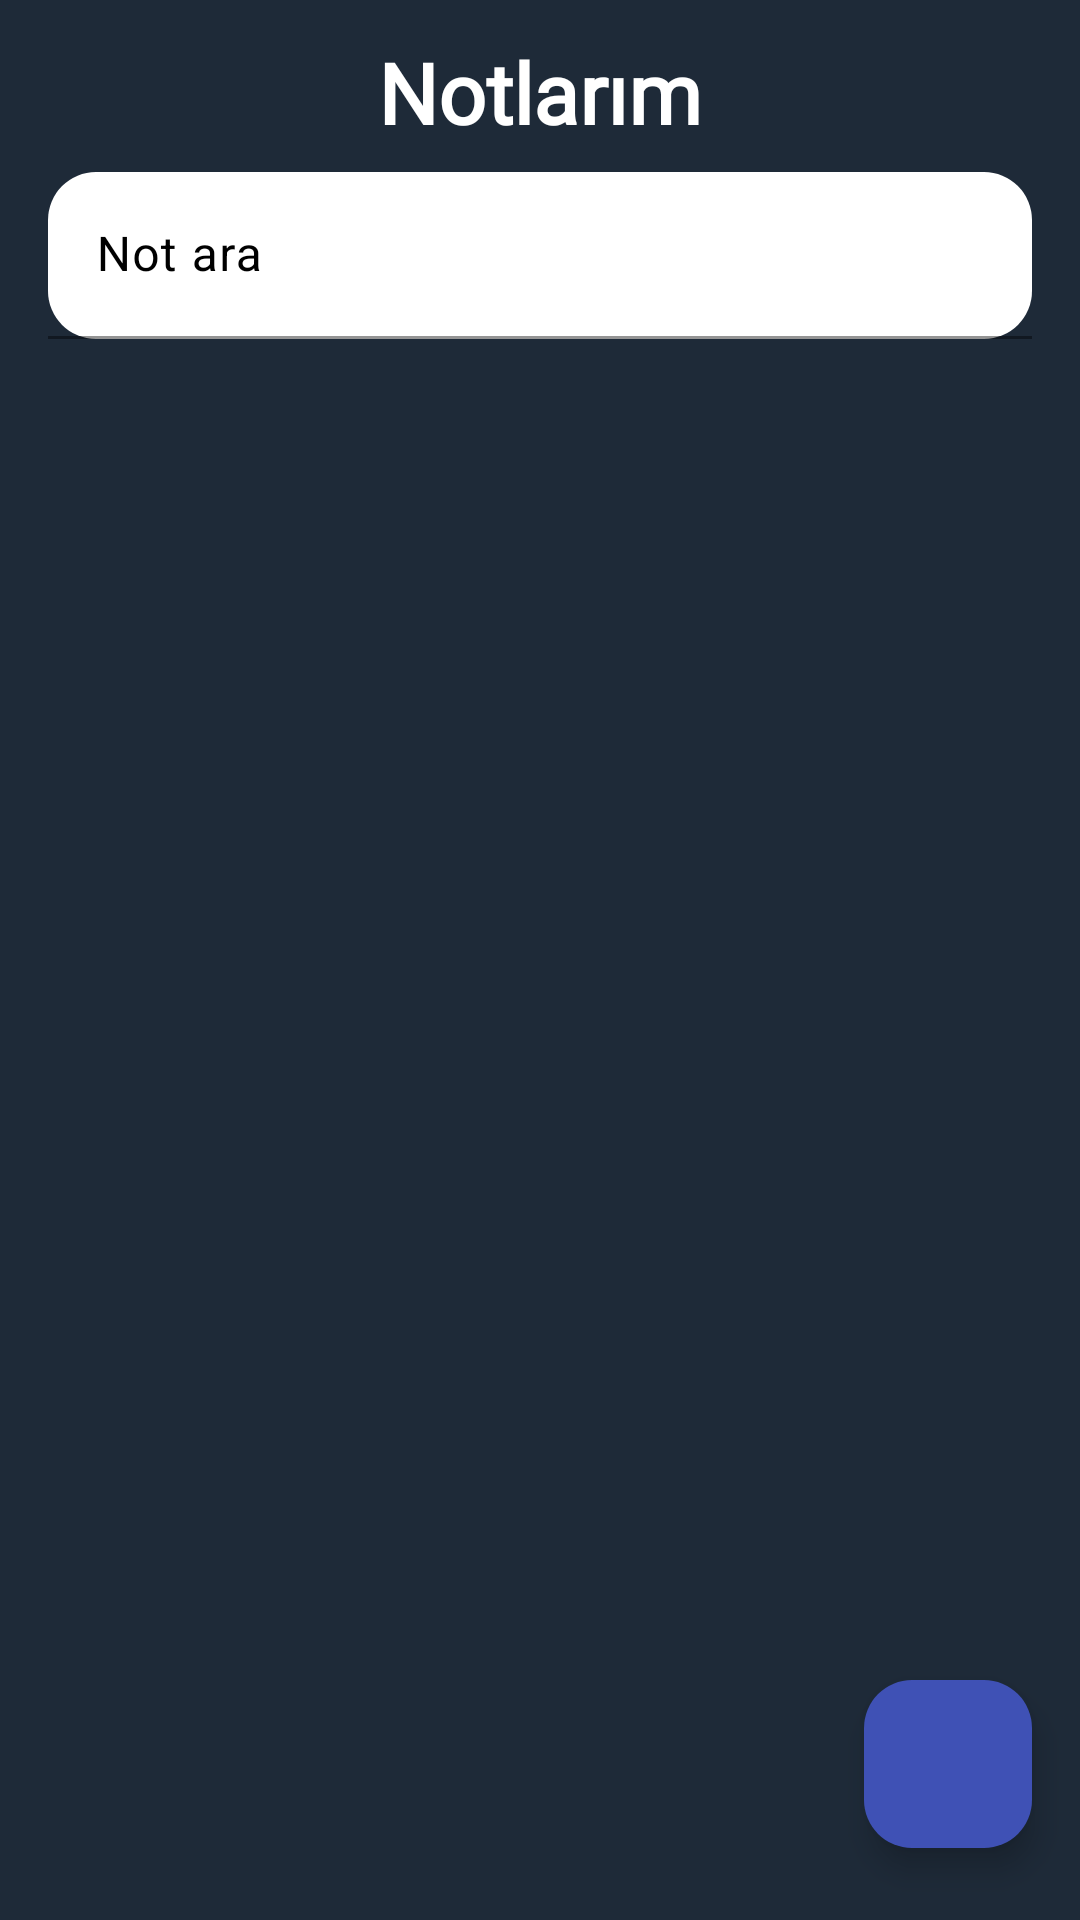

Produce the Android XML layout that renders to this screen, including the resource entries it uses.
<!-- AndroidManifest.xml: application theme Theme.Togemi -->
<!-- res/layout/fragment_main.xml -->
<?xml version="1.0" encoding="utf-8"?>
<androidx.constraintlayout.widget.ConstraintLayout xmlns:android="http://schemas.android.com/apk/res/android"
    xmlns:app="http://schemas.android.com/apk/res-auto"
    xmlns:tools="http://schemas.android.com/tools"
    android:layout_width="match_parent"
    android:layout_height="match_parent"
    android:background="@color/darkBlue"
    android:backgroundTint="@color/darkBlue"
    tools:context=".ui.fragment.MainFragment">


    <com.google.android.material.textfield.TextInputLayout
        android:id="@+id/searchInputLayout"
        android:layout_width="match_parent"
        android:layout_height="wrap_content"
        android:layout_marginStart="16dp"
        android:layout_marginTop="8dp"
        android:layout_marginEnd="16dp"
        android:hint="Not ara"
        android:textColorHint="@color/black"
        app:boxBackgroundColor="@color/white"
        app:boxBackgroundMode="filled"
        app:boxCornerRadiusBottomEnd="16dp"
        app:boxCornerRadiusBottomStart="16dp"
        app:boxCornerRadiusTopEnd="16dp"
        app:boxCornerRadiusTopStart="16dp"
        app:boxStrokeColor="@color/black"
        app:endIconMode="clear_text"
        app:hintTextColor="@color/black"
        app:layout_constraintEnd_toEndOf="parent"
        app:layout_constraintStart_toStartOf="parent"
        app:layout_constraintTop_toBottomOf="@+id/tvTitle"
        app:startIconDrawable="@drawable/baseline_search_24"
        app:startIconTint="@color/black">

        <com.google.android.material.textfield.TextInputEditText
            android:id="@+id/etSearch"
            android:layout_width="match_parent"
            android:layout_height="wrap_content"
            android:imeOptions="actionSearch"
            android:inputType="text"
            android:maxLines="1" />
    </com.google.android.material.textfield.TextInputLayout>

    <TextView
        android:id="@+id/tvTitle"
        android:layout_width="0dp"
        android:layout_height="wrap_content"
        android:fontFamily="@font/aldrich"
        android:gravity="center"
        android:paddingStart="24dp"
        android:paddingTop="12dp"
        android:paddingEnd="24dp"
        android:text="Notlarım"
        android:textColor="@color/white"
        android:textSize="28sp"
        android:textStyle="bold"
        app:layout_constraintEnd_toEndOf="parent"
        app:layout_constraintHorizontal_bias="0.0"
        app:layout_constraintStart_toStartOf="parent"
        app:layout_constraintTop_toTopOf="parent" />

    <androidx.recyclerview.widget.RecyclerView
        android:id="@+id/rvTasks"
        android:layout_width="0dp"
        android:layout_height="0dp"
        android:clipToPadding="false"
        android:paddingTop="16dp"
        android:paddingBottom="100dp"
        app:layout_constraintBottom_toBottomOf="parent"
        app:layout_constraintEnd_toEndOf="parent"
        app:layout_constraintHorizontal_bias="0.0"
        app:layout_constraintStart_toStartOf="parent"
        app:layout_constraintTop_toBottomOf="@+id/searchInputLayout"
        app:layout_constraintVertical_bias="0.0" />

    <TextView
        android:id="@+id/tvEmptyState"
        android:layout_width="wrap_content"
        android:layout_height="wrap_content"
        android:text="Henüz görev yok. Ekle, üret, yönet!"
        android:textColor="#999999"
        android:textSize="16sp"
        android:textStyle="italic"
        android:visibility="invisible"
        app:layout_constraintBottom_toBottomOf="parent"
        app:layout_constraintEnd_toEndOf="parent"
        app:layout_constraintHorizontal_bias="0.548"
        app:layout_constraintStart_toStartOf="parent"
        app:layout_constraintTop_toBottomOf="@id/tvTitle"
        app:layout_constraintVertical_bias="0.653" />

    <com.airbnb.lottie.LottieAnimationView
        android:id="@+id/lottieEmptyState"
        android:layout_width="250dp"
        android:layout_height="250dp"
        android:layout_marginBottom="20dp"
        android:visibility="invisible"
        app:layout_constraintBottom_toBottomOf="parent"
        app:layout_constraintEnd_toEndOf="parent"
        app:layout_constraintHorizontal_bias="0.552"
        app:layout_constraintStart_toStartOf="parent"
        app:layout_constraintTop_toTopOf="parent"
        app:layout_constraintVertical_bias="0.442"
        app:lottie_autoPlay="true"
        app:lottie_fileName="empty.json"
        app:lottie_loop="true" />

    
    <com.google.android.material.floatingactionbutton.FloatingActionButton
        android:id="@+id/fabAddTask"
        android:layout_width="56dp"
        android:layout_height="56dp"
        android:layout_marginEnd="16dp"
        android:layout_marginBottom="24dp"
        android:contentDescription="Yeni görev ekle"
        android:elevation="8dp"
        android:src="@drawable/add_white"
        app:backgroundTint="@color/blue"
        app:layout_constraintBottom_toBottomOf="parent"


        app:layout_constraintEnd_toEndOf="parent" />
</androidx.constraintlayout.widget.ConstraintLayout>
<!-- resources referenced by this layout -->
<resources>
  <color name="black">#FF000000</color>
  <color name="blue">#3F51B5</color>
  <color name="darkBlue">#1E2A38</color>
  <color name="white">#FFFFFFFF</color>
  <style name="Theme.Togemi" parent="Base.Theme.Togemi" />
  <style name="Base.Theme.Togemi" parent="Theme.Material3.DayNight.NoActionBar">
          
          
          <item name="android:statusBarColor">@color/darkBlue</item>
      </style>
</resources>
